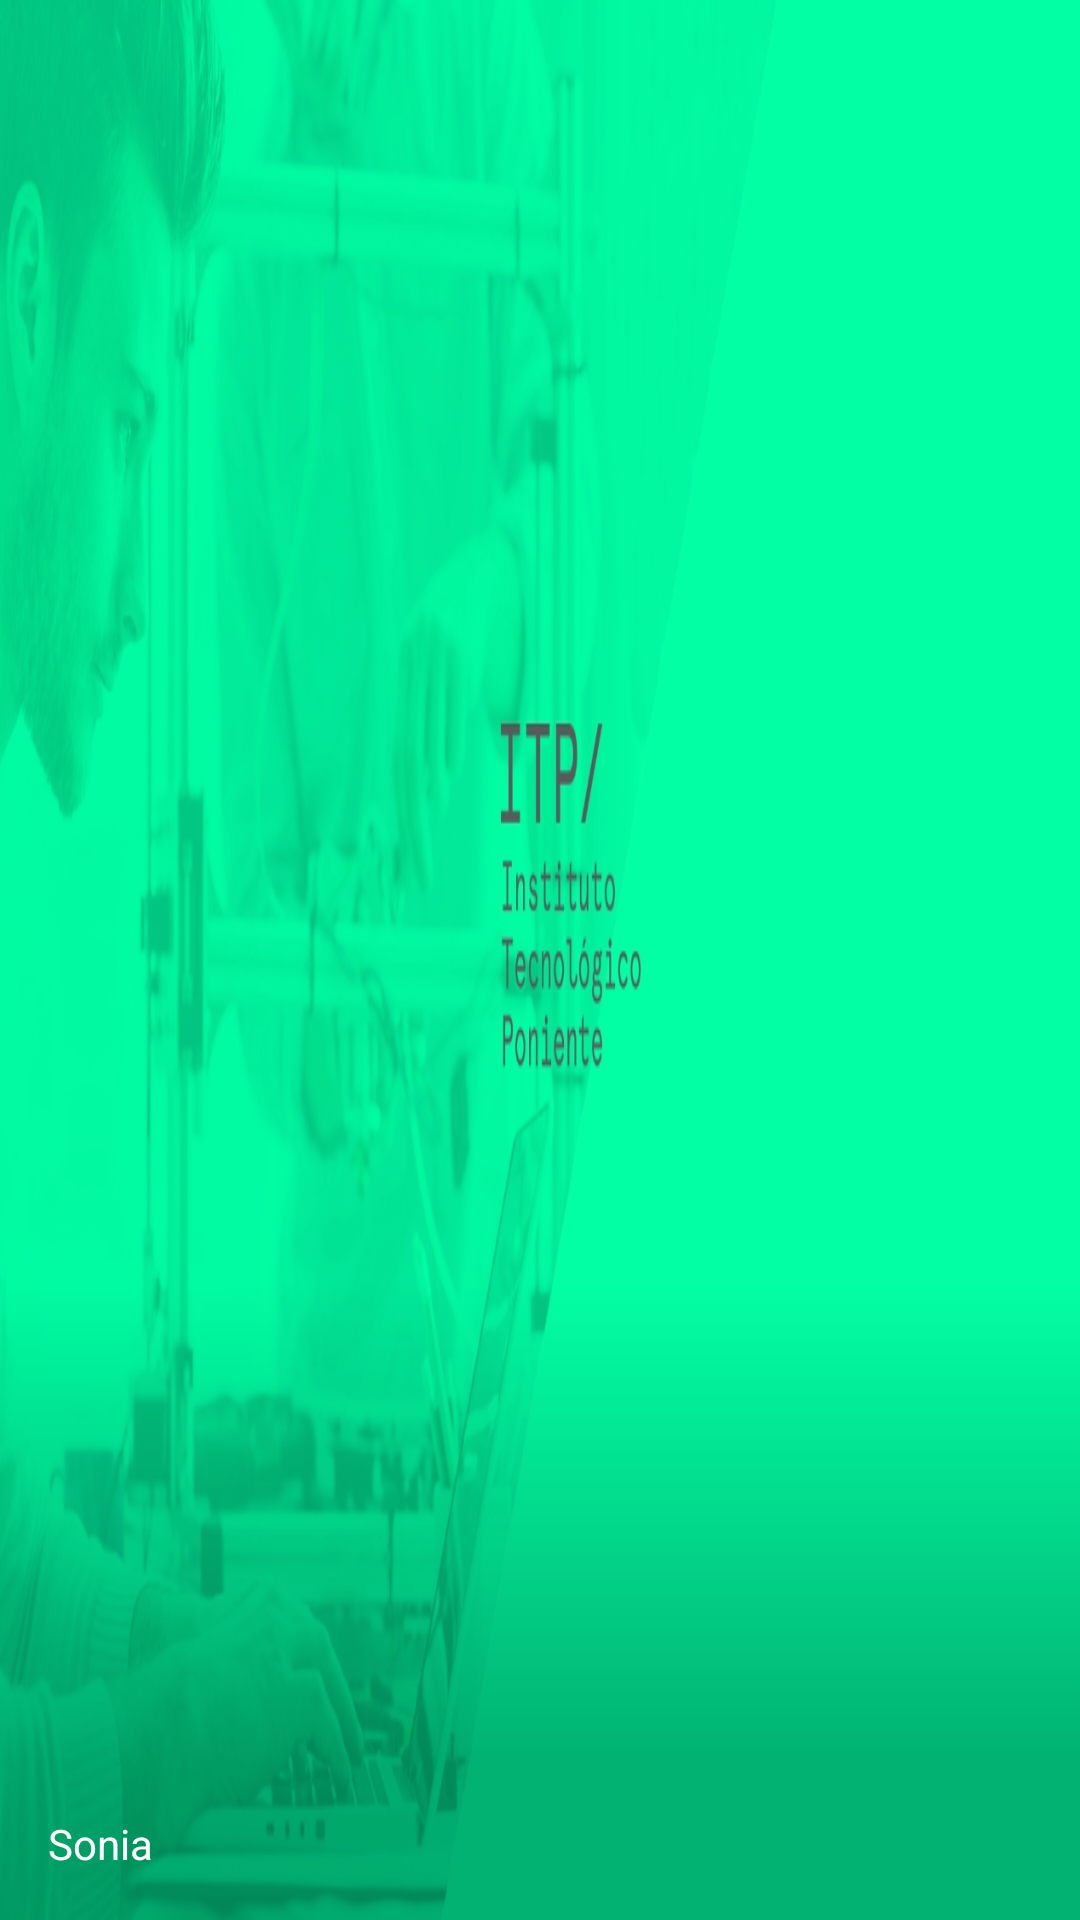

The Android layout XML behind this screen, and the referenced resources:
<!-- AndroidManifest.xml: application theme AppTheme -->
<!-- res/layout/nav_header_main.xml -->
<?xml version="1.0" encoding="utf-8"?>
<LinearLayout xmlns:android="http://schemas.android.com/apk/res/android"
    android:layout_width="match_parent"
    android:layout_height="@dimen/navDrawer_header_height"
    android:background="@drawable/img_navdrawer_header"
    android:gravity="bottom"
    android:orientation="vertical"
    android:padding="16dp"
    android:theme="@style/ThemeOverlay.AppCompat.Dark" >

    <TextView
        android:layout_width="match_parent"
        android:layout_height="wrap_content"
        android:id="@+id/tNombreUsuarioCabecera"
        android:paddingTop="@dimen/nav_header_vertical_spacing"
        android:text="Sonia"
        android:textAppearance="@style/TextAppearance.AppCompat.Body1" />

</LinearLayout>
<!-- resources referenced by this layout -->
<resources>
  <dimen name="navDrawer_header_height">170dp</dimen>
  <dimen name="nav_header_vertical_spacing">16dp</dimen>
  <!-- drawable img_navdrawer_header: png bitmap (drawable, 514446 bytes) -->
  <style name="AppTheme" parent="Theme.AppCompat.Light.DarkActionBar">
          
          <item name="colorPrimary">@color/colorPrimary</item>
          <item name="colorPrimaryDark">@color/colorPrimaryDark</item>
          <item name="colorAccent">@color/colorAccent</item>
      </style>
  <color name="colorPrimary">#009688</color>
  <color name="colorPrimaryDark">#00796B</color>
  <color name="colorAccent">#4CAF50</color>
</resources>
